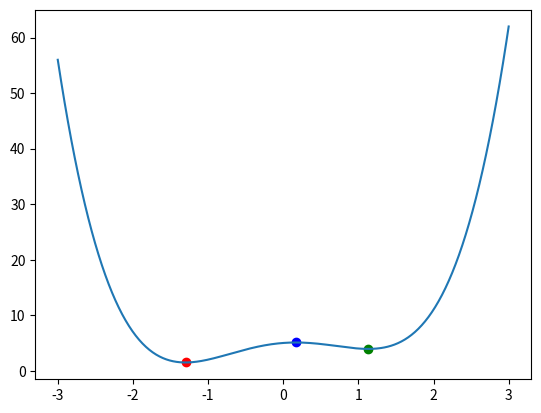

Here is the Python script that generated this plot: (Note: this script raises an exception after producing the figure.)
import numpy as np 
from scipy.optimize import newton, minimize

def f(x):
    return (x - 3)**2 + 1

def df(x):
    return 2 * (x - 3)

def ddf(x):
    return 2

x = 0.0
learning_rate = 0.1
for i in range(100):
    x = x - learning_rate * df(x)

print("gradient descent:", x)

x_newton = newton(df, x0=0, fprime=ddf)

print("newton:", x_newton)

result = minimize(f, x0=[0], method="SLSQP")

print("SLSQP:", result.x[0])

def g(x):
    return x**4 - 3*x**2 + x + 5

def dg(x):
    return 4*x**3 - 6*x + 1

def ddg(x):
    return 12*x**2 - 6

x = 0.0
learning_rate = 0.01
for i in range(1000):
    x = x - learning_rate * dg(x)

print("gradient descent g(x), x0=0:", x)

x_newton_g = newton(dg, x0=0, fprime=ddg)

print("newton g(x), x0=0:", x_newton_g)
print("second derivative at newton point:", ddg(x_newton_g))

result_g = minimize(g, x0=[0], method="SLSQP")

print("SLSQP g(x), x0=0:", result_g.x[0])

result_g2 = minimize(g, x0=[2], method="SLSQP")

print("SLSQP g(x), x0=2:", result_g2.x[0])

result_g3 = minimize(g, x0=[1], method="SLSQP")

print("SLSQP g(x), x0=1:", result_g3.x[0])

print("g(-1.30):", g(-1.30))
print("g(1.13):", g(1.13))

print("g(newton):", g(x_newton_g))

import matplotlib.pyplot as plt
x_values = np.linspace(-3, 3, 400)
y_values = g(x_values)
plt.plot(x_values, y_values)
plt.scatter(-1.30, g(-1.30), color = "red")
plt.scatter(1.13, g(1.13), color="green")
plt.scatter(0.17, g(0.17), color="blue")
plt.savefig("PW2/Lab B/optimization.png")
plt.show()
